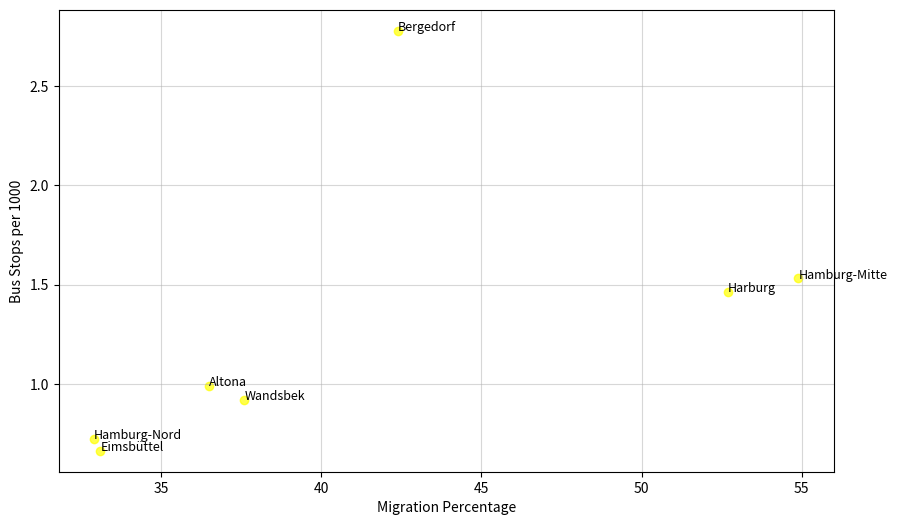

Reproduce this figure in Python.
import matplotlib.pyplot as plt
import pandas as pd

# The data as output from the sparql query into a DataFrame
data = {
    "districtName": ["Bergedorf", "Wandsbek", "Harburg", "Eimsbüttel", "Altona", "Hamburg-Nord", "Hamburg-Mitte"],
    "migrationPercentage": [42.4, 37.6, 52.7, 33.1, 36.5, 32.9, 54.9],
    "busStopsPerThousand": [2.779999, 0.9183079, 1.4643689, 0.6625106, 0.9898945, 0.72156227, 1.5321088],
}
df = pd.DataFrame(data)

# Build the Figure with malplotlib
plt.figure(figsize=(10, 6))
plt.scatter(df['migrationPercentage'], df['busStopsPerThousand'], color='yellow', alpha=0.7)
for i, row in df.iterrows():
    plt.text(row['migrationPercentage'], row['busStopsPerThousand'], row['districtName'], fontsize=9)
# Write the labels. There is no need for a title
plt.xlabel('Migration Percentage')
plt.ylabel('Bus Stops per 1000')
plt.title('')
plt.grid(alpha=0.5)

# Safe it as a file for use in report
plt.savefig('migrants_vs_bus_stops.png', format='png', dpi=300, bbox_inches='tight')
print("Diagram saved")